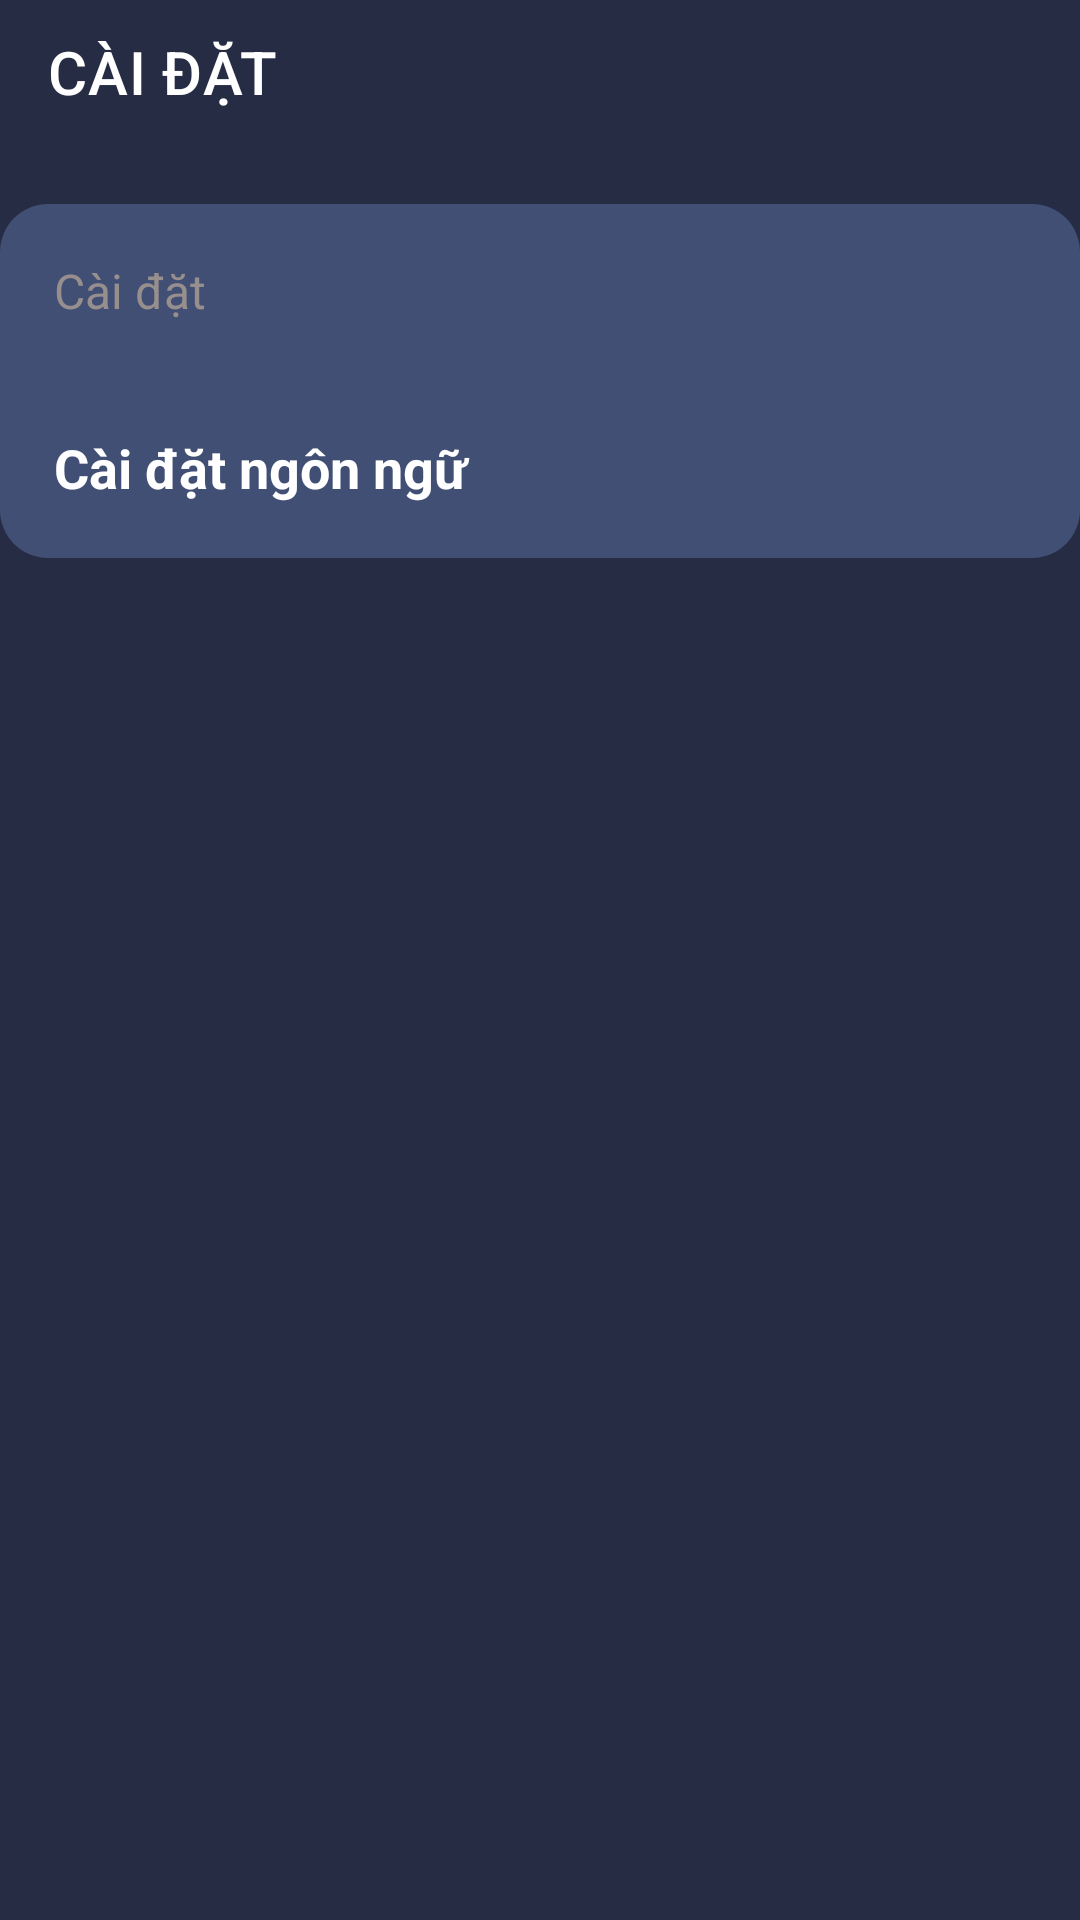

The Android layout XML behind this screen, and the referenced resources:
<!-- AndroidManifest.xml: application theme Theme.BloodPressure -->
<!-- res/layout/fragment_settings.xml -->
<?xml version="1.0" encoding="utf-8"?>
<layout xmlns:android="http://schemas.android.com/apk/res/android"
    xmlns:app="http://schemas.android.com/apk/res-auto"
    xmlns:tools="http://schemas.android.com/tools">

    <androidx.constraintlayout.widget.ConstraintLayout
        android:layout_width="match_parent"
        android:layout_height="match_parent"
        android:background="@color/color_background"
        tools:context="blood.pressure.fingerprint.scanner.bpmonitor.ui.FragmentSettings">

        <androidx.appcompat.widget.Toolbar
            android:id="@+id/toolbar_measure"
            android:layout_width="match_parent"
            android:layout_height="48dp"
            android:layout_alignParentTop="true"
            app:layout_constraintTop_toTopOf="parent"
            app:title="@string/upper_settings"
            app:titleTextColor="@color/white" />

        <ScrollView
            android:layout_width="match_parent"
            android:layout_height="0dp"
            android:layout_marginTop="10dp"
            app:layout_constraintBottom_toBottomOf="parent"
            app:layout_constraintTop_toBottomOf="@id/toolbar_measure">

            <LinearLayout
                android:layout_width="match_parent"
                android:layout_height="wrap_content"
                android:orientation="vertical">
                <LinearLayout
                    android:layout_width="match_parent"
                    android:layout_height="wrap_content"
                    android:layout_marginTop="10dp"
                    android:background="@drawable/dialog_back_ground"
                    android:orientation="vertical">

                    <TextView
                        android:layout_width="wrap_content"
                        android:layout_height="wrap_content"
                        android:layout_margin="18dp"
                        android:text="@string/settings"
                        android:textColor="@color/grey"
                        android:textSize="16sp" />

                    <TextView
                        android:id="@+id/language"
                        android:layout_width="match_parent"
                        android:layout_height="wrap_content"
                        android:background="?attr/selectableItemBackground"
                        android:clickable="true"
                        android:drawablePadding="20dp"
                        android:focusable="true"
                        android:padding="18dp"
                        android:text="@string/language"
                        android:textColor="@color/white"
                        android:textSize="18sp"
                        android:textStyle="bold"
                        app:drawableStartCompat="@drawable/ic_global"
                        app:drawableTint="@color/white" />

                      </LinearLayout>
            </LinearLayout>
        </ScrollView>
    </androidx.constraintlayout.widget.ConstraintLayout>
</layout>
<!-- resources referenced by this layout -->
<resources>
  <color name="color_background">#262c44</color>
  <color name="grey">#978E8E</color>
  <color name="white">#FFFFFFFF</color>
  <!-- drawable dialog_back_ground (drawable) -->
  <?xml version="1.0" encoding="utf-8"?>
  <shape xmlns:android="http://schemas.android.com/apk/res/android"
      android:shape="rectangle">
  
      <solid android:color="@color/color_background_2"/>
  
      <corners android:radius="16dp"/>
  
  </shape>
  <string name="language">Cài đặt ngôn ngữ</string>
  <string name="settings">Cài đặt</string>
  <string name="upper_settings">CÀI ĐẶT</string>
  <style name="Theme.BloodPressure" parent="Theme.MaterialComponents.DayNight.NoActionBar">
          
          <item name="colorPrimary">@color/purple_500</item>
          <item name="colorPrimaryVariant">@color/purple_700</item>
          <item name="colorOnPrimary">@color/white</item>
          
          <item name="colorSecondary">@color/teal_200</item>
          <item name="colorSecondaryVariant">@color/teal_700</item>
          <item name="colorOnSecondary">@color/black</item>
          
          <item name="android:statusBarColor">?attr/colorPrimaryVariant</item>
          
      </style>
  <color name="color_background_2">#424f75</color>
  <color name="purple_500">#FF6200EE</color>
  <color name="purple_700">#FF3700B3</color>
  <color name="teal_200">#FF03DAC5</color>
  <color name="teal_700">#FF018786</color>
  <color name="black">#FF000000</color>
</resources>
